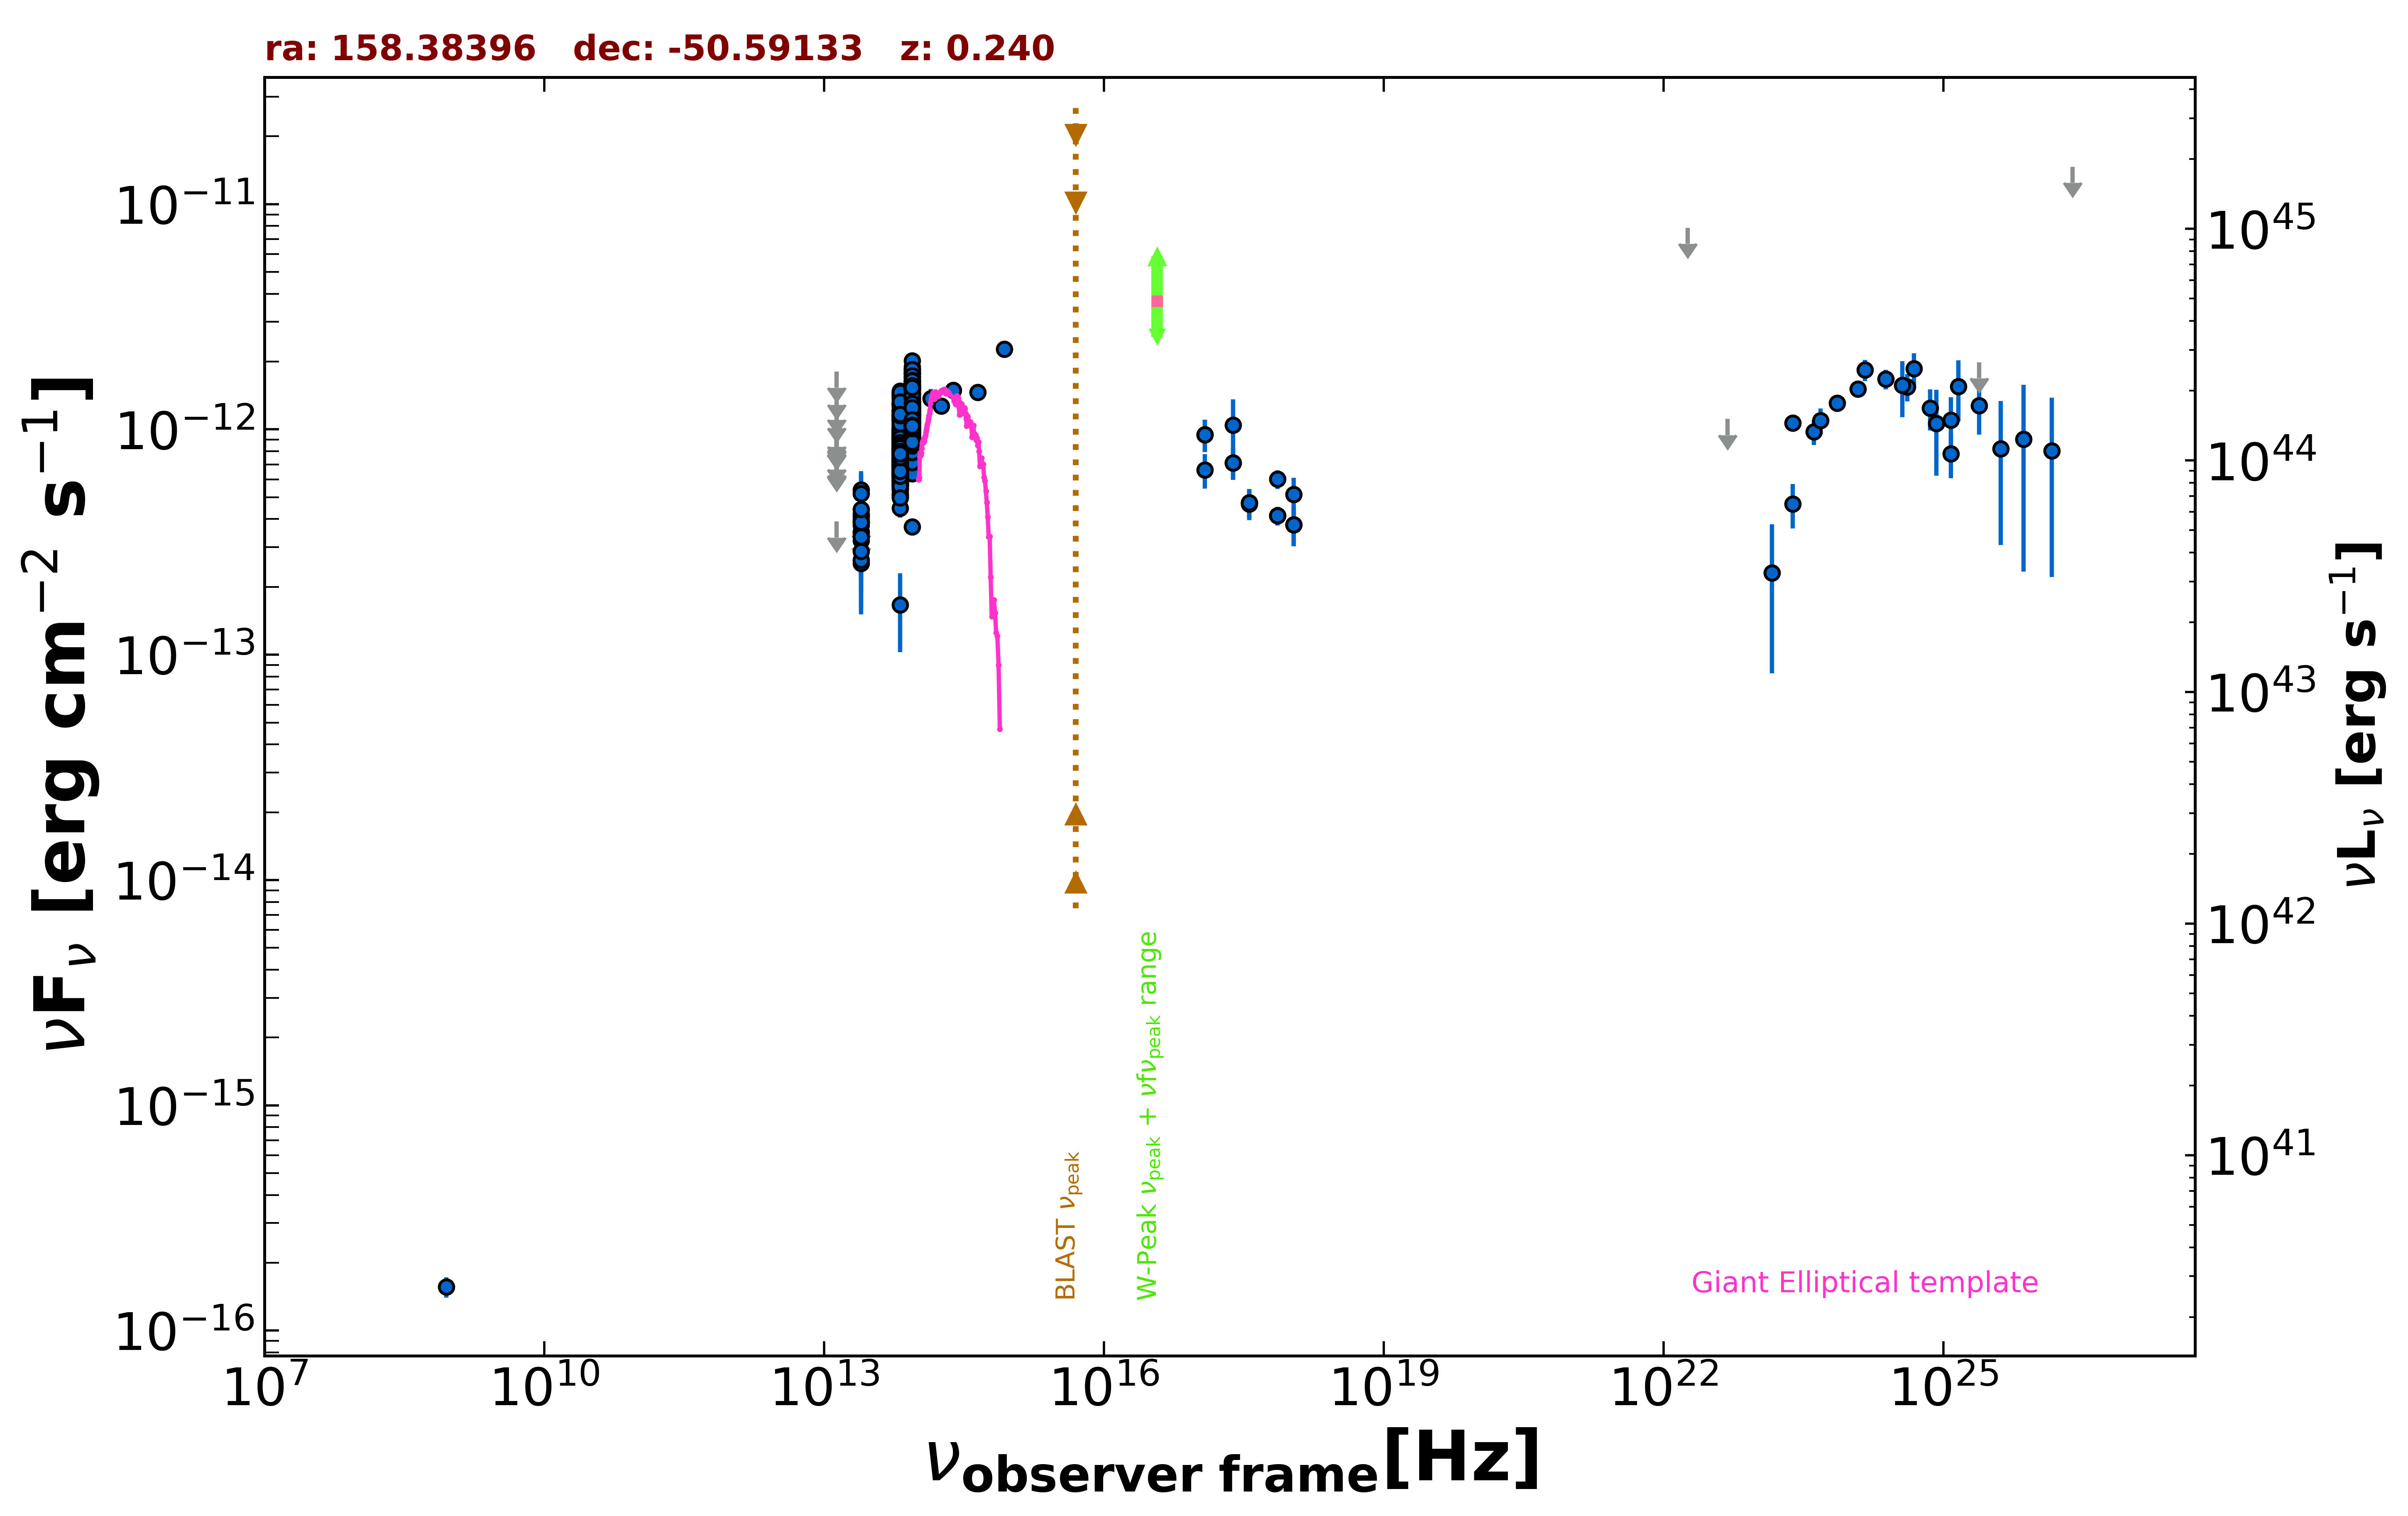

The data file committed next to this chart (first rows):
freq., flux, err_flux, MJD_start, MJD_end, flag, catalog, reference
8.870e+08, 1.561e-16, 1.600e-17, 55000, 55000, , RACS, Hale et al. 2021  PASA  38  e058
2.418e+17, 1.044e-12, 3.130e-13, 55000, 55000, , RASS, Boller et al. 2016  A&A  103  1
2.418e+17, 7.104e-13, 1.134e-13, 55468, 55468, , 1OUSX, Giommi et al. in preparation
1.209e+17, 9.478e-13, 1.560e-13, 55468, 55468, , 1OUSX, Giommi et al. in preparation
3.627e+17, 4.729e-13, 7.100e-14, 55468, 55468, , 1OUSX, Giommi et al. in preparation
7.253e+17, 4.140e-13, 3.970e-14, 55468, 55468, , 1OUSX, Giommi et al. in preparation
1.088e+18, 3.782e-13, 7.550e-14, 55468, 55468, , 1OUSX, Giommi et al. in preparation
7.253e+17, 6.021e-13, 5.725e-14, 55000, 55000, , 2SXPS, Evans et al. 2020  ApJS  247  54
1.209e+17, 6.617e-13, 1.157e-13, 55000, 55000, , 2SXPS, Evans et al. 2020  ApJS  247  54
3.627e+17, 4.666e-13, 7.175e-14, 55000, 55000, , 2SXPS, Evans et al. 2020  ApJS  247  54
1.088e+18, 5.144e-13, 9.495e-14, 55000, 55000, , 2SXPS, Evans et al. 2020  ApJS  247  54
1.389e+14, 1.373e-12, 1.415e-13, 55000, 55000, , 2MASS, Skrutskie et al. 2006  AJ  131  1163
1.804e+14, 1.270e-12, 1.030e-13, 55000, 55000, , 2MASS, Skrutskie et al. 2006  AJ  131  1163
2.427e+14, 1.493e-12, 1.350e-13, 55000, 55000, , 2MASS, Skrutskie et al. 2006  AJ  131  1163
8.817e+13, 1.067e-12, 3.000e-15, 55000, 55000, , UNWISE, Schlafly et al. 2019  ApJS  240  30
6.517e+13, 8.014e-13, 4.200e-15, 55000, 55000, , UNWISE, Schlafly et al. 2019  ApJS  240  30
8.817e+13, 9.693e-13, 2.235e-14, 55000, 55000, , WISE, Wright et al. 2010  AJ  140  1868
6.517e+13, 7.445e-13, 1.715e-14, 55000, 55000, , WISE, Wright et al. 2010  AJ  140  1868
2.498e+13, 3.518e-13, 3.410e-14, 55000, 55000, , WISE, Wright et al. 2010  AJ  140  1868
1.363e+13, 3.901e-13, 0.000e+00, 55000, 55000, UL, WISE, Wright et al. 2010  AJ  140  1868
8.817e+13, 3.702e-13, 2.935e-14, 56659, 56659, , NEOWISE, Mainzer et al. 2014  ApJ  792  30
6.517e+13, 1.665e-13, 6.370e-14, 56659, 56659, , NEOWISE, Mainzer et al. 2014  ApJ  792  30
8.817e+13, 9.846e-13, 3.790e-14, 56660, 56660, , NEOWISE, Mainzer et al. 2014  ApJ  792  30
6.517e+13, 7.322e-13, 4.855e-14, 56660, 56660, , NEOWISE, Mainzer et al. 2014  ApJ  792  30
8.817e+13, 8.466e-13, 4.210e-14, 56659, 56659, , NEOWISE, Mainzer et al. 2014  ApJ  792  30
6.517e+13, 8.111e-13, 4.635e-14, 56659, 56659, , NEOWISE, Mainzer et al. 2014  ApJ  792  30
8.817e+13, 9.472e-13, 3.755e-14, 56660, 56660, , NEOWISE, Mainzer et al. 2014  ApJ  792  30
6.517e+13, 6.395e-13, 5.540e-14, 56660, 56660, , NEOWISE, Mainzer et al. 2014  ApJ  792  30
8.817e+13, 8.591e-13, 3.640e-14, 56660, 56660, , NEOWISE, Mainzer et al. 2014  ApJ  792  30
6.517e+13, 5.393e-13, 4.975e-14, 56660, 56660, , NEOWISE, Mainzer et al. 2014  ApJ  792  30
8.817e+13, 8.357e-13, 3.390e-14, 56659, 56659, , NEOWISE, Mainzer et al. 2014  ApJ  792  30
6.517e+13, 6.617e-13, 4.880e-14, 56659, 56659, , NEOWISE, Mainzer et al. 2014  ApJ  792  30
8.817e+13, 9.223e-13, 4.245e-14, 56660, 56660, , NEOWISE, Mainzer et al. 2014  ApJ  792  30
6.517e+13, 6.278e-13, 5.735e-14, 56660, 56660, , NEOWISE, Mainzer et al. 2014  ApJ  792  30
8.817e+13, 8.303e-13, 3.980e-14, 56660, 56660, , NEOWISE, Mainzer et al. 2014  ApJ  792  30
6.517e+13, 6.377e-13, 4.645e-14, 56660, 56660, , NEOWISE, Mainzer et al. 2014  ApJ  792  30
8.817e+13, 9.490e-13, 4.460e-14, 56660, 56660, , NEOWISE, Mainzer et al. 2014  ApJ  792  30
6.517e+13, 6.967e-13, 6.425e-14, 56660, 56660, , NEOWISE, Mainzer et al. 2014  ApJ  792  30
8.817e+13, 8.980e-13, 3.725e-14, 56660, 56660, , NEOWISE, Mainzer et al. 2014  ApJ  792  30
6.517e+13, 7.044e-13, 4.155e-14, 56660, 56660, , NEOWISE, Mainzer et al. 2014  ApJ  792  30
8.817e+13, 7.937e-13, 3.360e-14, 56660, 56660, , NEOWISE, Mainzer et al. 2014  ApJ  792  30
6.517e+13, 7.123e-13, 5.250e-14, 56660, 56660, , NEOWISE, Mainzer et al. 2014  ApJ  792  30
8.817e+13, 1.008e-12, 3.885e-14, 56660, 56660, , NEOWISE, Mainzer et al. 2014  ApJ  792  30
6.517e+13, 6.366e-13, 4.695e-14, 56660, 56660, , NEOWISE, Mainzer et al. 2014  ApJ  792  30
8.817e+13, 7.587e-13, 3.425e-14, 56660, 56660, , NEOWISE, Mainzer et al. 2014  ApJ  792  30
6.517e+13, 7.129e-13, 4.665e-14, 56660, 56660, , NEOWISE, Mainzer et al. 2014  ApJ  792  30
8.817e+13, 6.369e-13, 2.935e-14, 56660, 56660, , NEOWISE, Mainzer et al. 2014  ApJ  792  30
6.517e+13, 4.482e-13, 4.215e-14, 56660, 56660, , NEOWISE, Mainzer et al. 2014  ApJ  792  30
8.817e+13, 8.427e-13, 3.570e-14, 56660, 56660, , NEOWISE, Mainzer et al. 2014  ApJ  792  30
6.517e+13, 7.136e-13, 4.670e-14, 56660, 56660, , NEOWISE, Mainzer et al. 2014  ApJ  792  30
8.817e+13, 8.129e-13, 3.300e-14, 56660, 56660, , NEOWISE, Mainzer et al. 2014  ApJ  792  30
6.517e+13, 5.213e-13, 4.085e-14, 56660, 56660, , NEOWISE, Mainzer et al. 2014  ApJ  792  30
8.817e+13, 8.205e-13, 3.705e-14, 56659, 56659, , NEOWISE, Mainzer et al. 2014  ApJ  792  30
6.517e+13, 7.295e-13, 5.445e-14, 56659, 56659, , NEOWISE, Mainzer et al. 2014  ApJ  792  30
8.817e+13, 8.189e-13, 3.320e-14, 56660, 56660, , NEOWISE, Mainzer et al. 2014  ApJ  792  30
6.517e+13, 6.562e-13, 4.595e-14, 56660, 56660, , NEOWISE, Mainzer et al. 2014  ApJ  792  30
8.817e+13, 7.966e-13, 3.375e-14, 57195, 57195, , NEOWISE, Mainzer et al. 2014  ApJ  792  30
6.517e+13, 6.556e-13, 4.350e-14, 57195, 57195, , NEOWISE, Mainzer et al. 2014  ApJ  792  30
8.817e+13, 8.528e-13, 3.615e-14, 57195, 57195, , NEOWISE, Mainzer et al. 2014  ApJ  792  30
6.517e+13, 5.117e-13, 3.965e-14, 57195, 57195, , NEOWISE, Mainzer et al. 2014  ApJ  792  30
... 782 more rows
